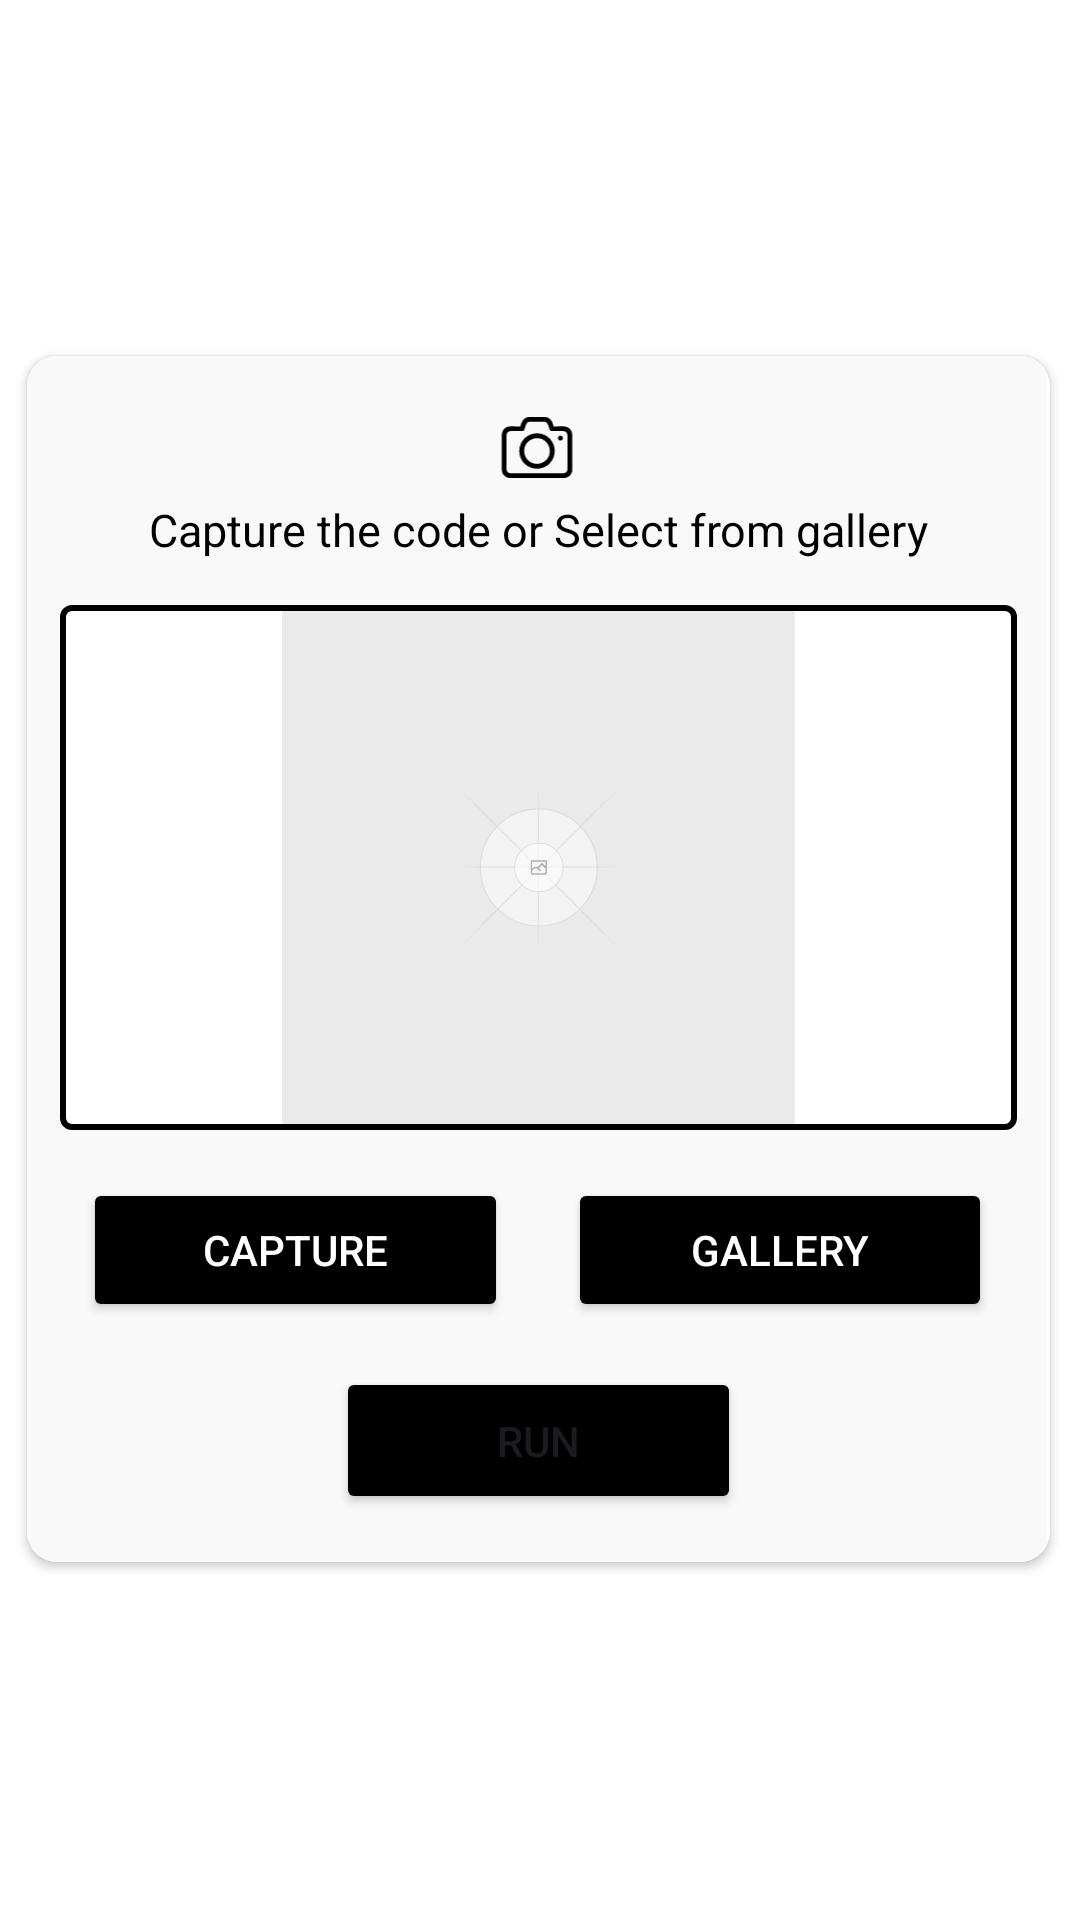

Write the Android layout XML for this screen, with the resource values it uses.
<!-- AndroidManifest.xml: application theme Theme.CodeSnap -->
<!-- res/layout/testui.xml -->
<?xml version="1.0" encoding="utf-8"?>
<androidx.constraintlayout.widget.ConstraintLayout xmlns:android="http://schemas.android.com/apk/res/android"
    xmlns:app="http://schemas.android.com/apk/res-auto"
    xmlns:tools="http://schemas.android.com/tools"
    android:layout_width="match_parent"
    android:layout_height="match_parent"
    android:background="@color/white"
    tools:context=".MainActivity">

    <androidx.cardview.widget.CardView
        android:layout_width="341dp"
        android:layout_height="wrap_content"
        android:layout_marginStart="28dp"
        android:layout_marginTop="169dp"
        android:layout_marginEnd="29dp"
        android:layout_marginBottom="170dp"
        app:cardCornerRadius="10dp"
        app:layout_constraintBottom_toBottomOf="parent"
        app:layout_constraintEnd_toEndOf="parent"
        app:layout_constraintHorizontal_bias="0.5"
        app:layout_constraintStart_toStartOf="parent"
        app:layout_constraintTop_toTopOf="parent"
        app:layout_constraintVertical_bias="0.5">

        <androidx.constraintlayout.widget.ConstraintLayout
            android:layout_width="340dp"
            android:layout_height="402dp"
            android:background="@color/grey">

            <ImageView
                android:id="@+id/imageView3"
                android:layout_width="26dp"
                android:layout_height="25dp"
                android:layout_marginTop="18dp"
                app:layout_constraintEnd_toEndOf="parent"
                app:layout_constraintStart_toStartOf="parent"
                app:layout_constraintTop_toTopOf="parent"
                app:srcCompat="@drawable/cami2" />

            <TextView
                android:id="@+id/textView2"
                android:layout_width="wrap_content"
                android:layout_height="wrap_content"
                android:layout_marginTop="6dp"
                android:layout_marginBottom="15dp"
                android:text="@string/statement1"
                android:textColor="#000000"
                android:textSize="15sp"
                app:layout_constraintBottom_toTopOf="@+id/imageView4"
                app:layout_constraintEnd_toEndOf="parent"
                app:layout_constraintHorizontal_bias="0.506"
                app:layout_constraintStart_toStartOf="parent"
                app:layout_constraintTop_toBottomOf="@+id/imageView3" />

            <ImageView
                android:id="@+id/imageView4"
                android:layout_width="319dp"
                android:layout_height="175dp"
                android:layout_marginTop="15dp"
                android:background="@drawable/border"
                app:layout_constraintEnd_toEndOf="parent"
                app:layout_constraintHorizontal_bias="0.523"
                app:layout_constraintStart_toStartOf="parent"
                app:layout_constraintTop_toBottomOf="@+id/textView2"
                app:srcCompat="@drawable/placeholder" />

            <LinearLayout
                android:id="@+id/linearLayout2"
                android:layout_width="303dp"
                android:layout_height="52dp"
                android:layout_marginTop="16dp"
                android:layout_marginBottom="7dp"
                android:orientation="horizontal"
                app:layout_constraintBottom_toTopOf="@+id/buttonRun"
                app:layout_constraintEnd_toEndOf="parent"
                app:layout_constraintStart_toStartOf="parent"
                app:layout_constraintTop_toBottomOf="@+id/imageView4">

                <Button
                    android:id="@+id/buttonCap"
                    android:layout_width="150dp"
                    android:layout_height="wrap_content"
                    android:layout_marginRight="20dp"
                    android:layout_weight="1"
                    android:backgroundTint="#000000"
                    android:text="@string/capture"
                    android:textColor="@color/white"
                    app:cornerRadius="7dp"
                    app:icon="@drawable/cami2"
                    app:iconTint="@color/white" />

                <Button
                    android:id="@+id/buttonGal"
                    android:layout_width="150dp"
                    android:layout_height="wrap_content"
                    android:layout_weight="1"
                    android:backgroundTint="#000000"
                    android:text="@string/gallery"
                    android:textColor="@color/white"
                    app:cornerRadius="7dp"
                    app:icon="@drawable/gal"
                    app:iconTint="@color/white" />

            </LinearLayout>

            <Button
                android:id="@+id/buttonRun"
                android:layout_width="135dp"
                android:layout_height="49dp"
                android:layout_marginTop="4dp"
                android:layout_marginBottom="16dp"
                android:layout_weight="1"
                android:backgroundTint="#000000"
                android:text="Run"
                app:cornerRadius="8dp"
                app:icon="@drawable/runicon"
                app:layout_constraintBottom_toBottomOf="parent"
                app:layout_constraintEnd_toEndOf="parent"
                app:layout_constraintHorizontal_bias="0.502"
                app:layout_constraintStart_toStartOf="parent"
                app:layout_constraintTop_toBottomOf="@+id/linearLayout2" />

        </androidx.constraintlayout.widget.ConstraintLayout>

    </androidx.cardview.widget.CardView>

</androidx.constraintlayout.widget.ConstraintLayout>
<!-- resources referenced by this layout -->
<resources>
  <color name="grey">#FAF9F9</color>
  <color name="white">#FFFFFFFF</color>
  <!-- drawable border (drawable) -->
  <?xml version="1.0" encoding="UTF-8"?>
  <shape xmlns:android="http://schemas.android.com/apk/res/android">
      <solid android:color="#FFFFFF" />
      <stroke android:width="2dp" android:color="#000000" />
      <padding android:left="2dp" android:top="2dp" android:right="2dp"
          android:bottom="2dp" />
      <corners android:radius="3dp" />
  </shape>
  <!-- drawable cami2: vector/xml drawable (drawable, 8883 chars, omitted) -->
  <!-- drawable gal: vector/xml drawable (drawable, 3466 chars, omitted) -->
  <!-- drawable placeholder: vector/xml drawable (drawable, 5090 chars, omitted) -->
  <!-- drawable runicon: vector/xml drawable (drawable, 13103 chars, omitted) -->
  <string name="capture">Capture</string>
  <string name="gallery">Gallery</string>
  <string name="statement1">Capture the code or Select from gallery</string>
  <style name="Theme.CodeSnap" parent="Base.Theme.CodeSnap" />
  <style name="Base.Theme.CodeSnap" parent="Theme.Material3.DayNight.NoActionBar">
          
          
      </style>
</resources>
